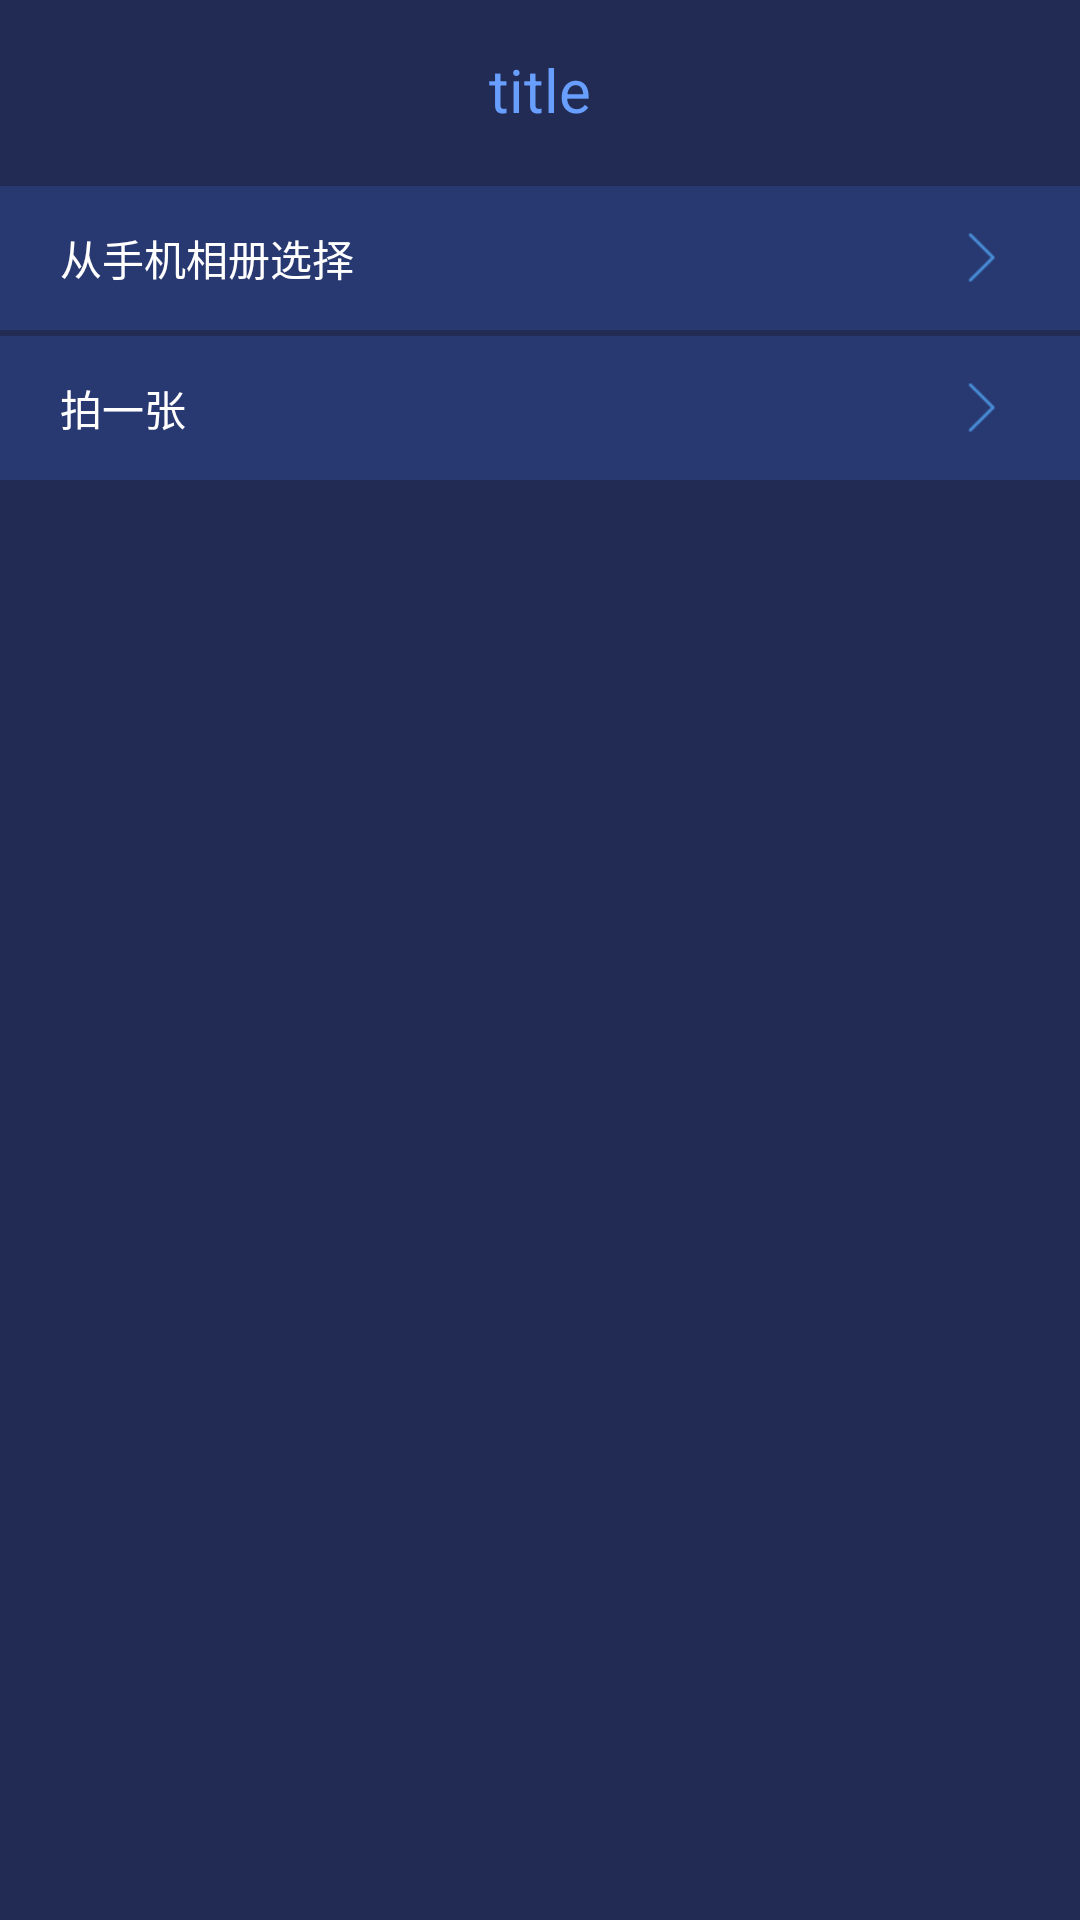

Write the Android layout XML for this screen, with the resource values it uses.
<!-- AndroidManifest.xml: application theme TuoManTheme -->
<!-- res/layout/custom_launch_layout.xml -->
<?xml version="1.0" encoding="utf-8"?>
<LinearLayout xmlns:android="http://schemas.android.com/apk/res/android"
    android:orientation="vertical"
    android:weightSum="12"
    android:background="@color/colorTuoManBack"
    android:layout_width="match_parent"
    android:layout_height="match_parent">

    <include layout="@layout/title_layout"/>

    <TextView
        android:layout_width="match_parent"
        android:layout_height="2dp" />
    <LinearLayout
        android:id="@+id/ll_select_picture_from_album"
        android:clickable="true"
        android:layout_weight="1"
        android:background="@color/colorLoginBack"
        android:paddingLeft="20dp"
        android:paddingRight="20dp"
        android:orientation="horizontal"
        android:layout_width="match_parent"
        android:layout_height="0dp">

        <TextView
            android:text="从手机相册选择"
            android:textColor="@color/colorWhite"
            android:gravity="center"
            android:layout_width="wrap_content"
            android:layout_height="match_parent" />
        <TextView
            android:text=""
            android:layout_weight="1"
            android:drawableRight="@mipmap/jiantou"
            android:drawablePadding="10dp"
            android:textColor="@color/colorText"
            android:gravity="center_vertical|end"
            android:layout_width="wrap_content"
            android:layout_height="match_parent" />
    </LinearLayout>
    <TextView
        android:layout_width="match_parent"
        android:layout_height="2dp" />
    <LinearLayout
        android:id="@+id/ll_take_picture"
        android:clickable="true"
        android:layout_weight="1"
        android:background="@color/colorLoginBack"
        android:paddingLeft="20dp"
        android:paddingRight="20dp"
        android:orientation="horizontal"
        android:layout_width="match_parent"
        android:layout_height="0dp">

        <TextView
            android:text="拍一张"
            android:textColor="@color/colorWhite"
            android:gravity="center"
            android:layout_width="wrap_content"
            android:layout_height="match_parent" />
        <TextView
            android:id="@+id/tv_setting_auto_close"
            android:text=""
            android:layout_weight="1"
            android:drawableRight="@mipmap/jiantou"
            android:drawablePadding="10dp"
            android:textColor="@color/colorText"
            android:gravity="center_vertical|end"
            android:layout_width="0dp"
            android:layout_height="match_parent" />
    </LinearLayout>

    <ImageView
        android:id="@+id/iv_iviv"
        android:layout_weight="10"
        android:padding="50dp"
        android:layout_width="match_parent"
        android:layout_height="0dp" />

</LinearLayout>
<!-- res/layout/title_layout.xml (included above) -->
<?xml version="1.0" encoding="utf-8"?>
<RelativeLayout xmlns:android="http://schemas.android.com/apk/res/android"
    android:background="@color/colorTuoManBack"
    android:layout_width="match_parent"
    android:layout_height="60dp">

    <LinearLayout
        android:id="@+id/ll_title_left"
        android:clickable="true"
        android:orientation="horizontal"
        android:layout_alignParentLeft="true"
        android:layout_alignParentTop="true"
        android:gravity="center"
        android:minWidth="80dp"
        android:layout_width="wrap_content"
        android:layout_height="match_parent">

        <ImageView
            android:id="@+id/iv_title_left"
            android:clickable="true"
            android:src="@mipmap/ic_launcher"
            android:padding="14dp"
            android:layout_width="wrap_content"
            android:layout_height="wrap_content" />
        <TextView
            android:id="@+id/tv_title_left"
            android:clickable="true"
            android:padding="6dp"
            android:visibility="gone"
            android:gravity="center_vertical|left"
            android:text="取消"
            android:background="@drawable/white_box"
            android:textSize="14sp"
            android:textColor="@color/colorWhite"
            android:layout_width="wrap_content"
            android:layout_height="wrap_content" />
    </LinearLayout>

    <LinearLayout
        android:id="@+id/ll_title_right"
        android:orientation="horizontal"
        android:clickable="true"
        android:layout_alignParentRight="true"
        android:layout_alignParentTop="true"
        android:gravity="center"
        android:minWidth="80dp"
        android:layout_width="wrap_content"
        android:layout_height="match_parent">

        <ImageView
            android:id="@+id/iv_title_right"
            android:clickable="true"
            android:src="@mipmap/ic_launcher"
            android:padding="14dp"
            android:layout_width="wrap_content"
            android:layout_height="wrap_content" />
        <TextView
            android:id="@+id/tv_title_right"
            android:clickable="true"
            android:padding="6dp"
            android:gravity="center_vertical"
            android:visibility="gone"
            android:text="全选"
            android:textSize="14sp"
            android:background="@drawable/white_box"
            android:textColor="@color/colorWhite"
            android:layout_width="wrap_content"
            android:layout_height="wrap_content" />
    </LinearLayout>

    <TextView
        android:id="@+id/tv_title"
        android:text="title"
        android:textColor="@color/colorBlueShade"
        android:ellipsize="end"
        android:maxLines="1"
        android:clickable="true"
        android:gravity="center"
        android:textSize="20sp"
        android:layout_toLeftOf="@id/ll_title_right"
        android:layout_toRightOf="@id/ll_title_left"
        android:layout_width="match_parent"
        android:layout_height="match_parent" />
</RelativeLayout>
<!-- resources referenced by this layout -->
<resources>
  <color name="colorBlueShade">#689fff</color>
  <color name="colorLoginBack">#283870</color>
  <color name="colorText">#a3a3a3</color>
  <color name="colorTuoManBack">#222b53</color>
  <color name="colorWhite">#ffffff</color>
  <!-- drawable white_box (drawable) -->
  <?xml version="1.0" encoding="utf-8"?>
  <shape xmlns:android="http://schemas.android.com/apk/res/android">
  
      <corners android:radius="6dp"/>
      <stroke android:color="@color/colorWhite"
          android:width="1dp"/>
      <solid android:color="@color/colorAlpha"/>
  </shape>
  <!-- mipmap jiantou: png bitmap (mipmap-xhdpi, 1261 bytes) -->
  <style name="TuoManTheme" parent="Theme.AppCompat.Light.NoActionBar">
          <item name="colorPrimary">@color/colorTuoManBack</item>          
          <item name="colorPrimaryDark">@color/colorTuoManBack</item>
      </style>
  <color name="colorAlpha">#00000000</color>
</resources>
